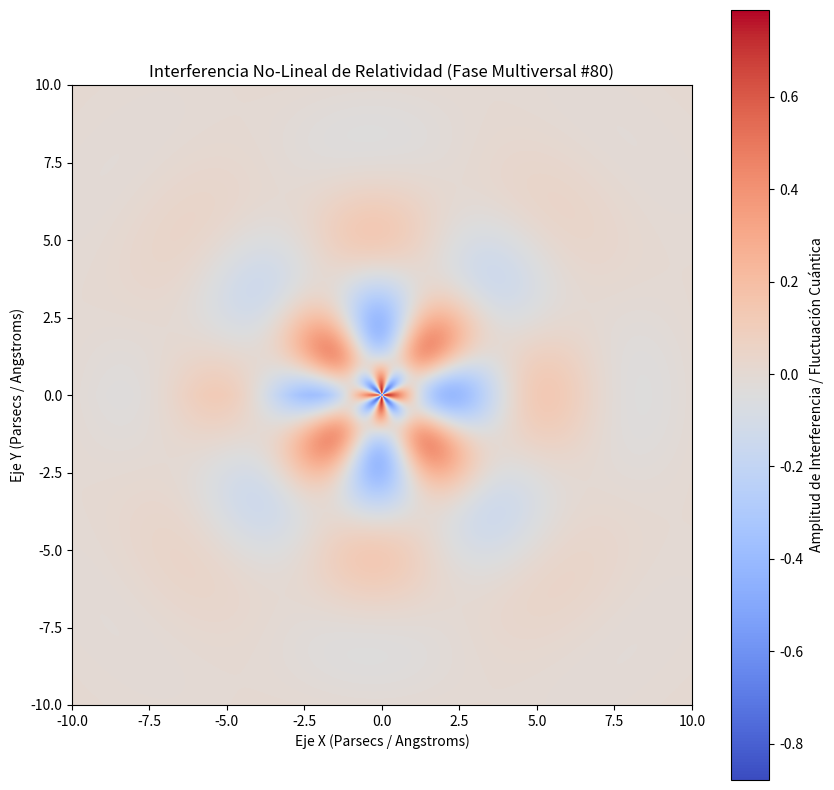

Recreate this plot in Python.
%matplotlib inline
# Simulación Multiversal: Relatividad - Variante 80
import numpy as np
import matplotlib.pyplot as plt

# Parámetros Físicos No-Lineales
omega_1 = 1.021
omega_2 = 3.863
lambda_decay = 0.372
phase_shift = 2.028

x = np.linspace(-10, 10, 800)
y = np.linspace(-10, 10, 800)
X, Y = np.meshgrid(x, y)

# Dinámica de Fluidos / Campos Tensor-Escalares (Fase Multiversal)
R = np.sqrt(X**2 + Y**2) + 1e-5
Z = (np.sin(omega_1 * R + phase_shift) * np.cos(omega_2 * np.arctan2(Y, X))) * np.exp(-lambda_decay * R)

plt.figure(figsize=(10, 10))
plt.imshow(Z, cmap='coolwarm', extent=[-10, 10, -10, 10], origin='lower')
plt.colorbar(label='Amplitud de Interferencia / Fluctuación Cuántica')
plt.title(r'Interferencia No-Lineal de Relatividad (Fase Multiversal #80)')
plt.xlabel('Eje X (Parsecs / Angstroms)')
plt.ylabel('Eje Y (Parsecs / Angstroms)')
plt.show()
